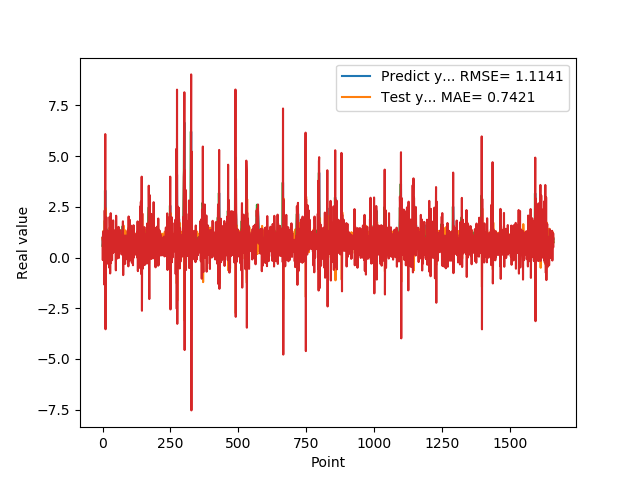

Values plotted in this chart, from the file beside it:
5.654720067979999154e-01, 9.724500563580789070e-01
7.307389974590000614e-01, -1.269848724197871204e-01
1.074290990829999792e+00, 1.097299833483600162e+00
9.521890282630000035e-01, 1.273626136348593674e+00
9.879170060160000766e-01, 4.302628628717564685e-01
1.011654973029999960e+00, 9.504567770971343865e-01
0.000000000000000000e+00, 8.579694722658764983e-01
7.643579840659999736e-01, -1.341937463404654807e+00
7.788103222849999119e-01, 2.317342573576181231e+00
3.306220054629999794e+00, 2.638974554433141662e-01
1.055441975589999970e+00, 6.082385808499119584e+00
7.543110251430000801e-01, -3.536881561531945550e+00
7.915459871289999283e-01, 1.833905263032505673e+00
1.409499049189999909e+00, 9.044380846375569272e-01
8.875439763070001042e-01, 1.985666882224305985e+00
6.401469707490000660e-01, -3.263047356737983629e-01
5.082880258560000808e-01, 5.367871810976631020e-01
8.640019893649999450e-01, 4.190797433518370640e-01
5.725920200349999822e-01, 1.302002097134728142e+00
8.469420075419999971e-01, -1.023182623345112452e-01
9.181020259860001032e-01, 1.267937553830298381e+00
7.976629734039999420e-01, 7.119215986059956869e-01
9.608020186419998776e-01, 4.708219694420059942e-01
9.555831551549999192e-01, 1.101457695328803332e+00
3.470349907879999862e-01, 6.987118294242554706e-01
9.546210169789999256e-01, -5.047565522571590968e-01
1.293938040730000072e+00, 2.001587213796012676e+00
5.251880288119999962e-01, 1.186462234402720917e+00
4.773890078070000542e-01, -7.861359876027401716e-01
1.275226235389999907e+00, 8.281517957320640999e-01
8.723750114439999814e-01, 2.185114430156922971e+00
8.355640172959999390e-01, -2.777283656318785821e-01
7.321749925609999377e-01, 9.026419857404102132e-01
7.640249729160000225e-01, 5.068555855633394280e-01
4.072830080990000323e-01, 7.573464182683798951e-01
4.752210080619999610e-01, -1.335214206159547334e-01
8.781340122220000488e-01, 7.367417564402605201e-01
7.414129972460000717e-01, 1.267294232264071008e+00
1.258002042770000051e+00, 2.149931453237648171e-01
1.069700956339999953e+00, 1.829826466658151851e+00
7.274609804150000691e-01, 3.317865570119282181e-01
7.892770171170000459e-01, 2.721194883130042541e-01
6.237750053410000550e-01, 9.611294956489065955e-01
6.914690136910000007e-01, 2.796774687378238977e-01
8.557710051540000640e-01, 7.878724418787061978e-01
7.093830108640000187e-01, 9.127642564317682838e-01
1.014547944070000041e+00, 3.124528458951745802e-01
1.115731000900000103e+00, 1.354363781669536193e+00
4.182830154900000208e-01, 8.877821761114648158e-01
1.002280950550000105e+00, -6.327652717950622563e-01
1.218860983849999968e+00, 2.059756033155042410e+00
1.143296003339999922e+00, 9.700833329328415466e-01
6.528189778330000248e-01, 7.211423905542370116e-01
6.746559739110000731e-01, -5.683744974768298319e-02
6.009536385540000802e-01, 9.065093976610199000e-01
6.694570183749999348e-01, 4.135666593121599677e-01
6.538079977039999990e-01, 7.191973294962953345e-01
7.814120054240000224e-01, 5.080451152782359259e-01
1.206303954120000022e+00, 8.529440596389215035e-01
8.469259738919999725e-01, 1.508995743791540667e+00
8.286409974099999687e-01, -2.499491813547613170e-02
... 1,599 more rows
